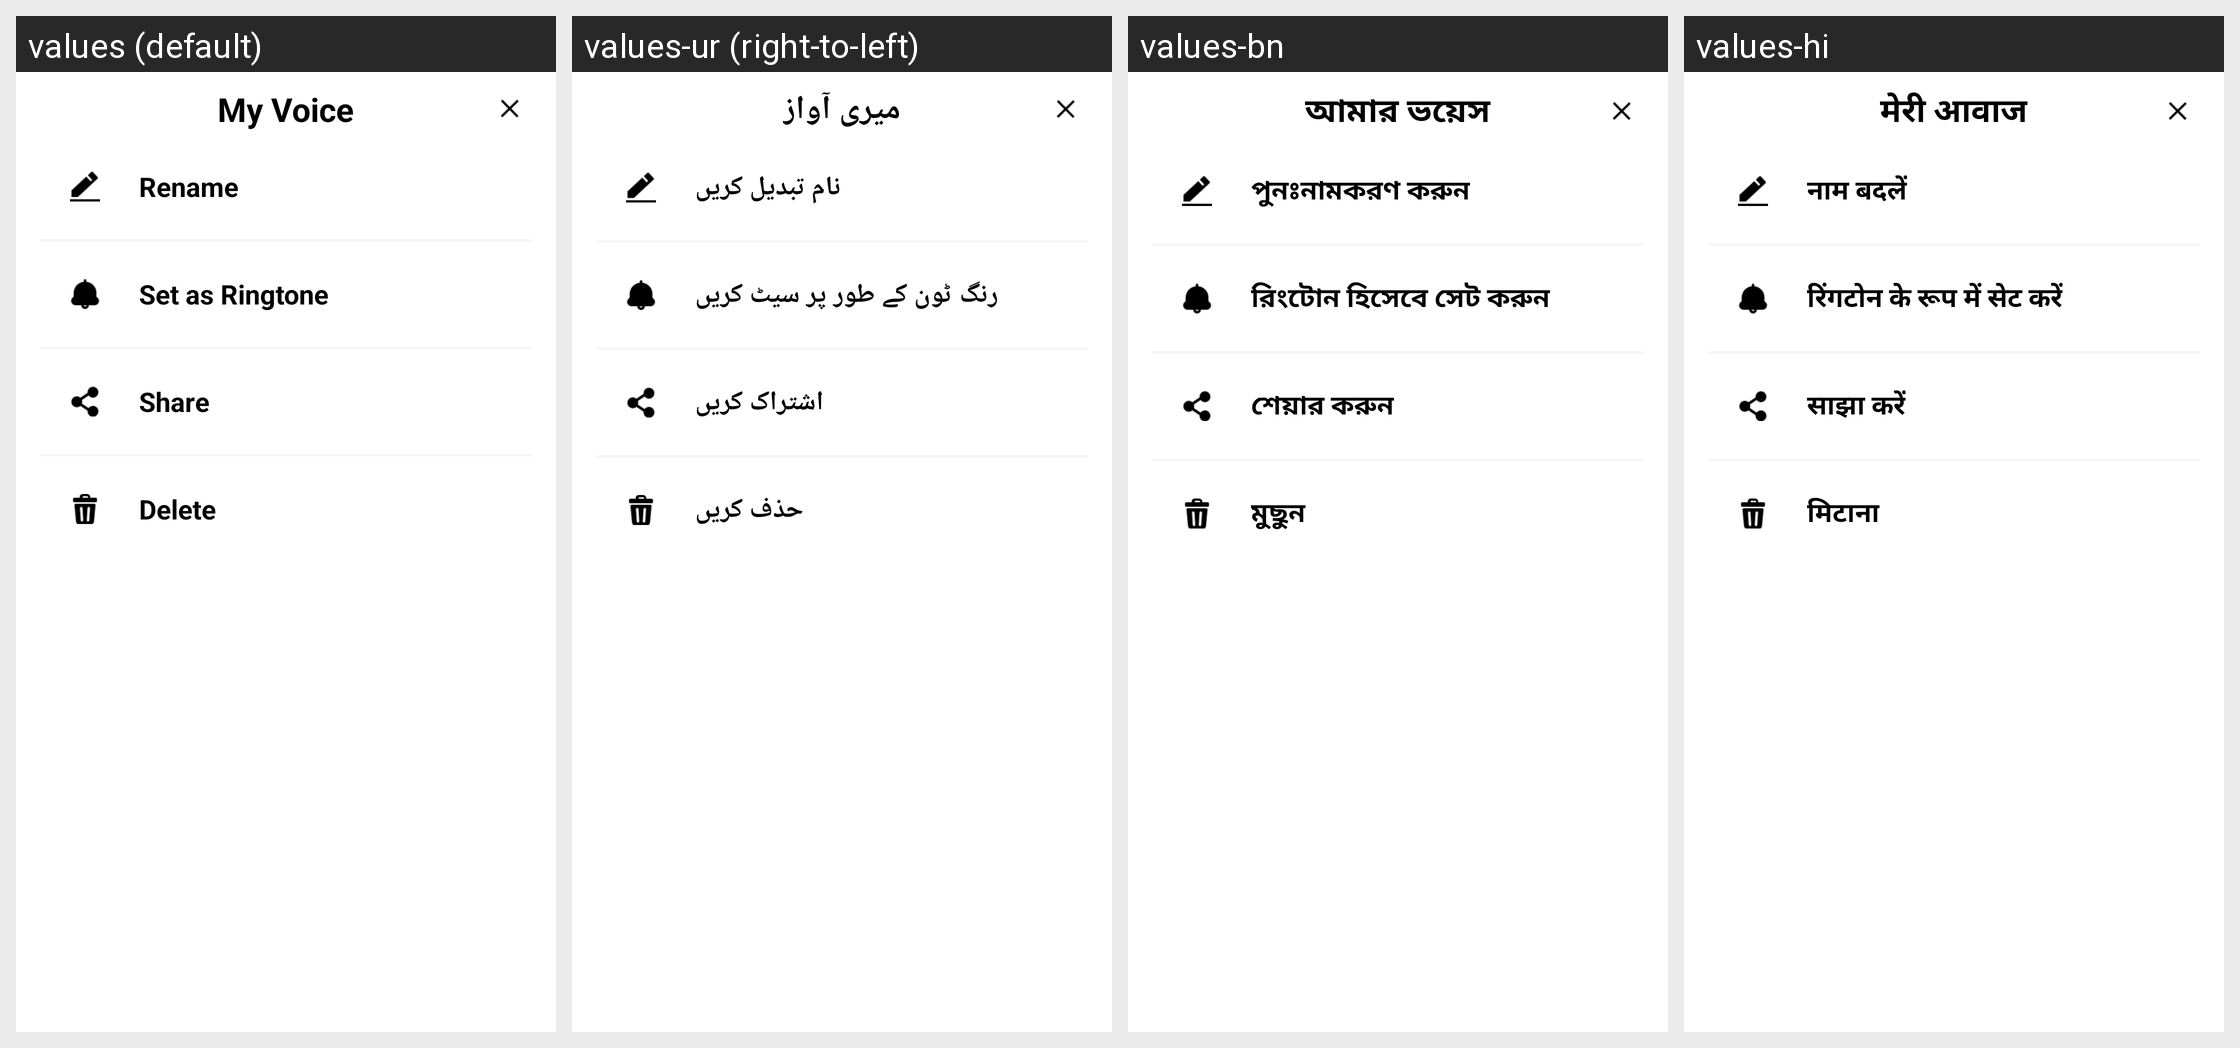

Translations of the strings shown on this Android screen, per locale in the grid:
Android screen res/layout/dialog_menu.xml rendered under 4 locales, left to right: values (default), values-ur (right-to-left), values-bn, values-hi. Device: Nexus 5 (rendered at 1080×1920; each locale shown at half size, 540×960, under a caption strip naming it); theme Theme.TestVoiceJava.
Other locales in the repository, not shown: values-ar, values-de, values-es, values-fr, values-ja, values-pt, values-ru, values-zh.
Strings drawn on this screen, with the default value and each locale's value (text and hints the layout hard-codes, and strings that could not be matched under every locale, appear in the picture but are not listed):

my_voice
  values: My Voice
  values-ur: میری آواز
  values-bn: আমার ভয়েস
  values-hi: मेरी आवाज

rename
  values: Rename
  values-ur: نام تبدیل کریں
  values-bn: পুনঃনামকরণ করুন
  values-hi: नाम बदलें

set_as_ringtone
  values: Set as Ringtone
  values-ur: رنگ ٹون کے طور پر سیٹ کریں
  values-bn: রিংটোন হিসেবে সেট করুন
  values-hi: रिंगटोन के रूप में सेट करें

share
  values: Share
  values-ur: اشتراک کریں
  values-bn: শেয়ার করুন
  values-hi: साझा करें

delete
  values: Delete
  values-ur: حذف کریں
  values-bn: মুছুন
  values-hi: मिटाना
